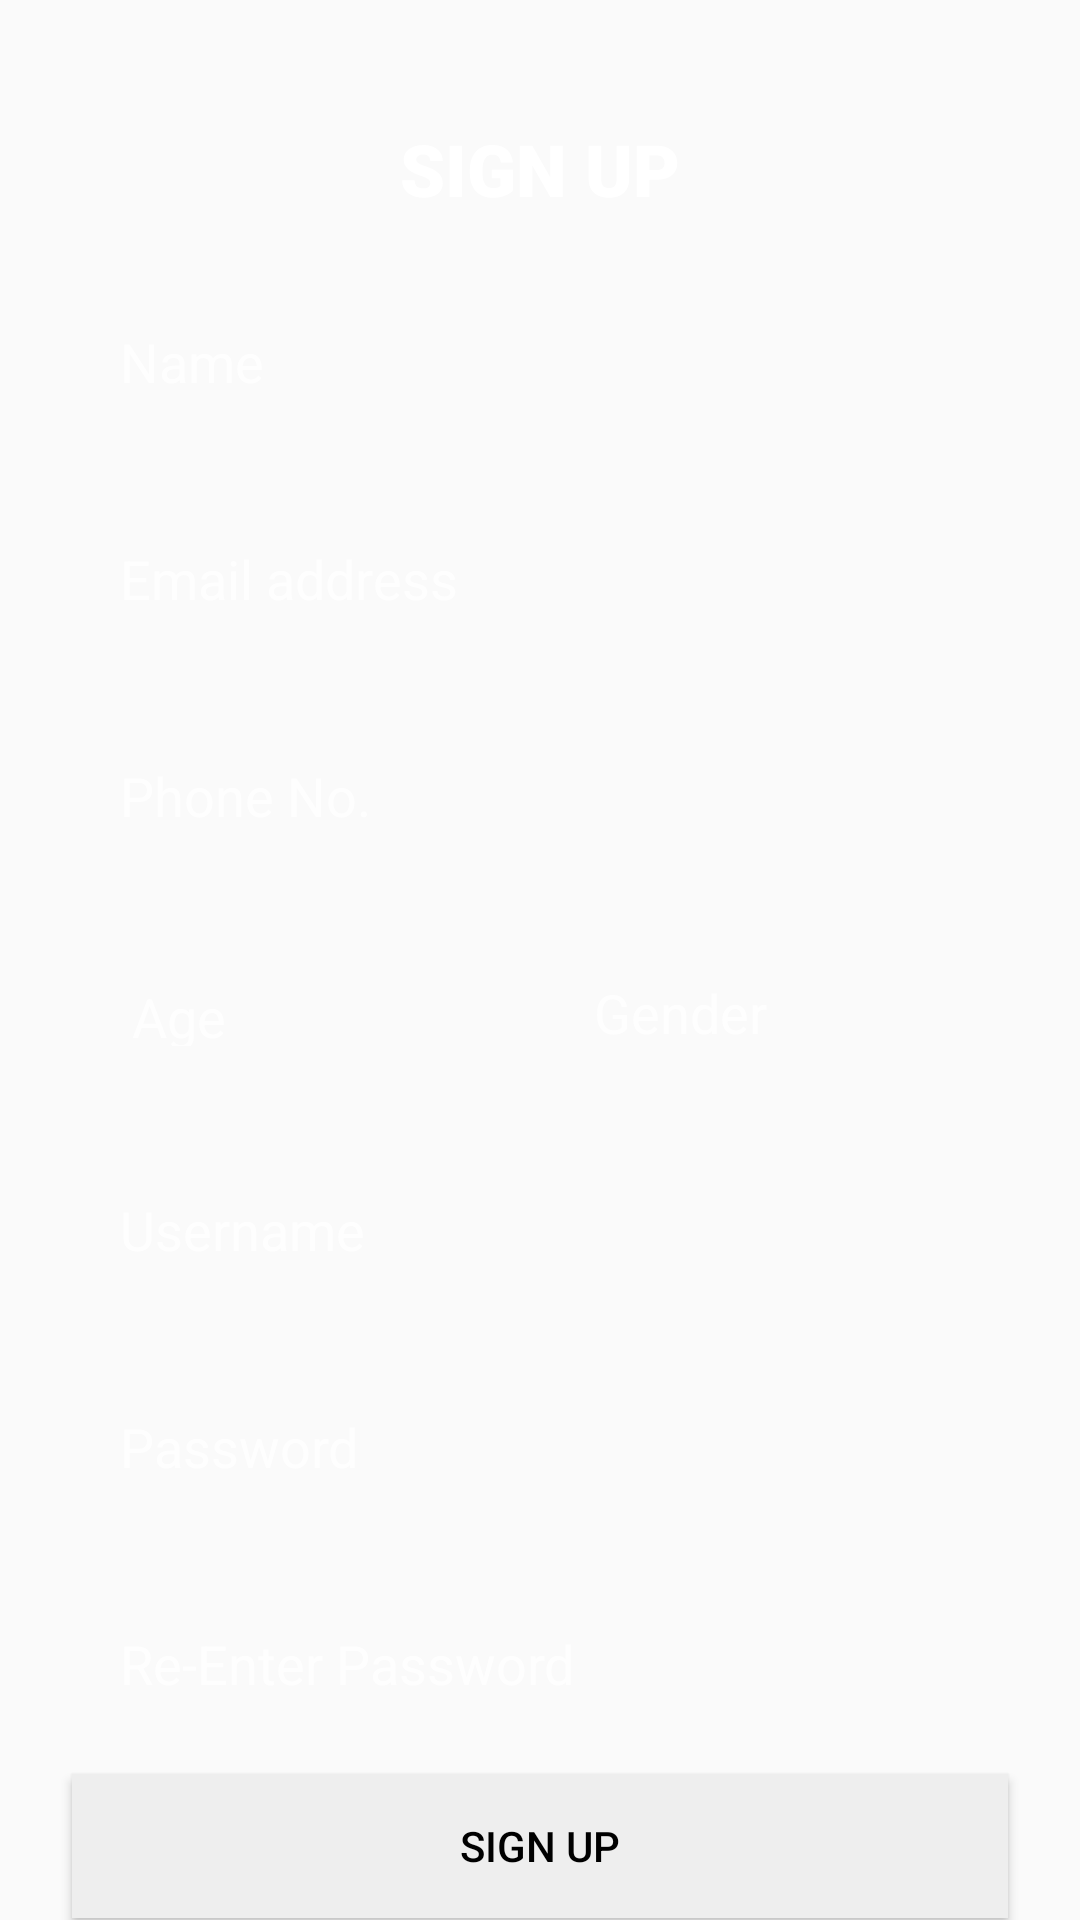

This screen was rendered from an Android layout file. Write that file and the resources it references.
<!-- AndroidManifest.xml: application theme AppTheme -->
<!-- res/layout/activity_sign_up.xml -->
<?xml version="1.0" encoding="utf-8"?>
<android.support.constraint.ConstraintLayout xmlns:android="http://schemas.android.com/apk/res/android"
    xmlns:app="http://schemas.android.com/apk/res-auto"
    xmlns:tools="http://schemas.android.com/tools"
    android:layout_width="match_parent"
    android:layout_height="match_parent"
    android:background="@drawable/bg_login"
    tools:context=".MainActivity">


    <android.support.constraint.Guideline
        android:id="@+id/guideline_left"
        android:layout_width="wrap_content"
        android:layout_height="wrap_content"
        android:orientation="vertical"
        app:layout_constraintGuide_begin="24dp" />

    <android.support.constraint.Guideline
        android:id="@+id/guideline_right"
        android:layout_width="wrap_content"
        android:layout_height="wrap_content"
        android:orientation="vertical"
        app:layout_constraintGuide_end="24dp" />

    <ImageView
        android:id="@+id/icon"
        android:layout_width="wrap_content"
        android:layout_height="wrap_content"
        android:layout_marginTop="20dp"
        android:contentDescription="logo"
        android:src="@drawable/ic_flattr"
        app:layout_constraintEnd_toStartOf="@+id/guideline_right"
        app:layout_constraintStart_toStartOf="@+id/guideline_left"
        app:layout_constraintTop_toTopOf="parent" />

    <TextView
        android:id="@+id/label_signup"
        android:layout_width="wrap_content"
        android:layout_height="wrap_content"
        android:layout_marginTop="20dp"
        android:fontFamily="sans-serif-black"
        android:lineSpacingExtra="10sp"
        android:text="@string/signup_now"
        android:textAppearance="@style/TextAppearance.AppCompat.Display1"
        android:textColor="@color/white"
        android:textSize="24sp"
        app:layout_constraintEnd_toStartOf="@+id/guideline_right"
        app:layout_constraintStart_toStartOf="@+id/guideline_left"
        app:layout_constraintTop_toBottomOf="@id/icon" />

    <EditText
        android:id="@+id/name"
        android:layout_width="0dp"
        android:layout_height="wrap_content"
        android:layout_marginTop="20dp"
        android:background="@drawable/et_bg"
        android:hint="@string/name"
        android:inputType="textEmailAddress"
        android:padding="16dp"
        android:textColor="@color/white"
        android:textColorHint="@color/login_form_details"
        app:layout_constraintEnd_toStartOf="@id/guideline_right"
        app:layout_constraintStart_toStartOf="@id/guideline_left"
        app:layout_constraintTop_toBottomOf="@+id/label_signup" />

    <EditText
        android:id="@+id/email_id"
        android:layout_width="0dp"
        android:layout_height="wrap_content"
        android:layout_marginTop="16dp"
        android:background="@drawable/et_bg"
        android:hint="@string/email_address"
        android:inputType="textEmailAddress"
        android:padding="16dp"
        android:textColor="@color/white"
        android:textColorHint="@color/login_form_details"
        app:layout_constraintEnd_toStartOf="@id/guideline_right"
        app:layout_constraintStart_toStartOf="@id/guideline_left"
        app:layout_constraintTop_toBottomOf="@+id/name" />

    <EditText
        android:id="@+id/phone"
        android:layout_width="0dp"
        android:layout_height="wrap_content"
        android:layout_marginTop="16dp"
        android:background="@drawable/et_bg"
        android:hint="@string/phone"
        android:padding="16dp"
        android:textColor="@color/white"
        android:textColorHint="@color/login_form_details"
        app:layout_constraintEnd_toStartOf="@id/guideline_right"
        app:layout_constraintStart_toStartOf="@id/guideline_left"
        app:layout_constraintTop_toBottomOf="@+id/email_id" />

    <EditText
        android:id="@+id/age"
        android:layout_width="150dp"
        android:layout_height="54dp"
        android:layout_marginTop="16dp"
        android:layout_marginBottom="16dp"
        android:background="@drawable/et_bg"
        android:hint="@string/age"
        android:inputType="text"
        android:padding="16dp"
        android:textColor="@color/white"
        android:textColorHint="@color/login_form_details"
        app:layout_constraintBottom_toTopOf="@+id/username"
        app:layout_constraintEnd_toStartOf="@id/gender"
        app:layout_constraintStart_toStartOf="@id/guideline_left"
        app:layout_constraintTop_toBottomOf="@+id/phone" />

    <EditText
        android:id="@+id/gender"
        android:layout_width="150dp"
        android:layout_height="wrap_content"
        android:layout_marginTop="16dp"
        android:layout_marginBottom="16dp"
        android:background="@drawable/et_bg"
        android:hint="@string/gender"
        android:inputType="text"
        android:padding="16dp"
        android:textColor="@color/white"
        android:textColorHint="@color/login_form_details"
        app:layout_constraintBottom_toTopOf="@+id/username"
        app:layout_constraintEnd_toStartOf="@id/guideline_right"
        app:layout_constraintStart_toEndOf="@id/age"
        app:layout_constraintTop_toBottomOf="@+id/phone" />

    <EditText
        android:id="@+id/username"
        android:layout_width="0dp"
        android:layout_height="wrap_content"
        android:layout_marginTop="16dp"
        android:background="@drawable/et_bg"
        android:hint="@string/username"
        android:inputType="text"
        android:padding="16dp"
        android:textColor="@color/white"
        android:textColorHint="@color/login_form_details"
        app:layout_constraintEnd_toStartOf="@id/guideline_right"
        app:layout_constraintStart_toStartOf="@id/guideline_left"
        app:layout_constraintTop_toBottomOf="@+id/gender" />

    <EditText
        android:id="@+id/password1"
        android:layout_width="0dp"
        android:layout_height="wrap_content"
        android:layout_marginTop="16dp"
        android:background="@drawable/et_bg"
        android:drawableEnd="@drawable/ic_eye"
        android:hint="@string/password"
        android:inputType="textPassword"
        android:padding="16dp"
        android:textColor="@color/white"
        android:textColorHint="@color/login_form_details"
        app:layout_constraintEnd_toStartOf="@id/guideline_right"
        app:layout_constraintStart_toStartOf="@id/guideline_left"
        app:layout_constraintTop_toBottomOf="@+id/username" />

    <EditText
        android:id="@+id/password2"
        android:layout_width="0dp"
        android:layout_height="wrap_content"
        android:layout_marginTop="16dp"
        android:background="@drawable/et_bg"
        android:drawableEnd="@drawable/ic_eye"
        android:hint="@string/password_reenter"
        android:inputType="textPassword"
        android:padding="16dp"
        android:textColor="@color/white"
        android:textColorHint="@color/login_form_details"
        app:layout_constraintEnd_toStartOf="@id/guideline_right"
        app:layout_constraintStart_toStartOf="@id/guideline_left"
        app:layout_constraintTop_toBottomOf="@+id/password1" />

    <Button
        android:id="@+id/btn_login"
        android:layout_width="0dp"
        android:layout_height="wrap_content"
        android:layout_marginTop="25dp"
        android:layout_marginBottom="17dp"
        android:background="#eee"
        android:onClick="newSignUp"
        android:text="@string/signup_now"
        android:textAllCaps="false"
        android:textColor="#000"
        app:layout_constraintBottom_toBottomOf="parent"
        app:layout_constraintEnd_toStartOf="@+id/guideline_right"
        app:layout_constraintStart_toStartOf="@+id/guideline_left"
        app:layout_constraintTop_toBottomOf="@id/password2" />

   

</android.support.constraint.ConstraintLayout>
<!-- resources referenced by this layout -->
<resources>
  <color name="login_form_details">#ccffffff</color>
  <color name="login_form_details_medium">#66ffffff</color>
  <color name="white">#fff</color>
  <string name="age">Age</string>
  <string name="don_t_remember_password">Don\'t Remember password?</string>
  <string name="dont_have_an_account">Don\'t have an account?</string>
  <string name="email_address">Email address</string>
  <string name="gender">Gender</string>
  <string name="name">Name</string>
  <string name="or">or</string>
  <string name="password">Password</string>
  <string name="password_reenter">Re-Enter Password</string>
  <string name="phone">Phone No.</string>
  <string name="sign_in_with_facebook">Sign in with Facebook</string>
  <string name="signup_now">SIGN UP</string>
  <string name="username">Username</string>
  <style name="AppTheme" parent="Theme.AppCompat.Light.NoActionBar">
          
          <item name="colorPrimary">@color/colorPrimary</item>
          <item name="colorPrimaryDark">@color/dark_blue</item>
          <item name="colorAccent">@color/colorAccent</item>
      </style>
  <color name="colorPrimary">#3F51B5</color>
  <color name="dark_blue">#3023AE</color>
  <color name="colorAccent">#FF4081</color>
</resources>
